Run: headless pygame with SDL's dummy video driver; simulated clock (each Clock.tick advances the game by its frame time, no real sleeping); random seed 0; keys injected as events and as key.get_pressed() state; no mouse input.
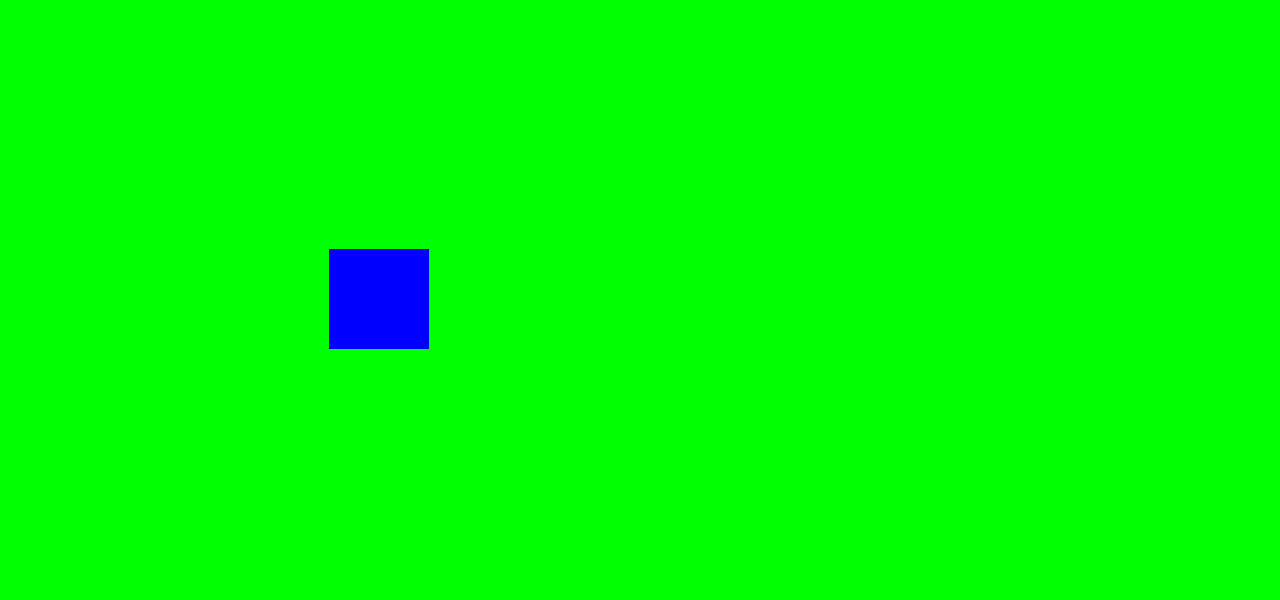
Frame 1 of 4 · flips 1–60 · no input
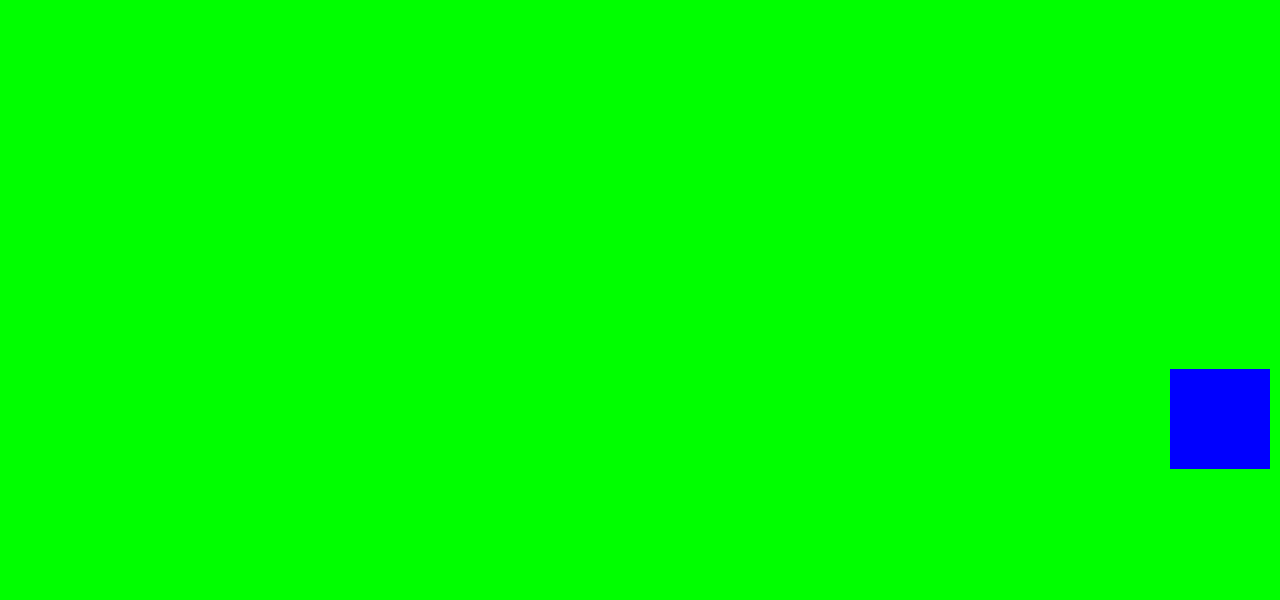
Frame 2 of 4 · flips 61–180 · tapped SPACE, RETURN · held RIGHT (→), D
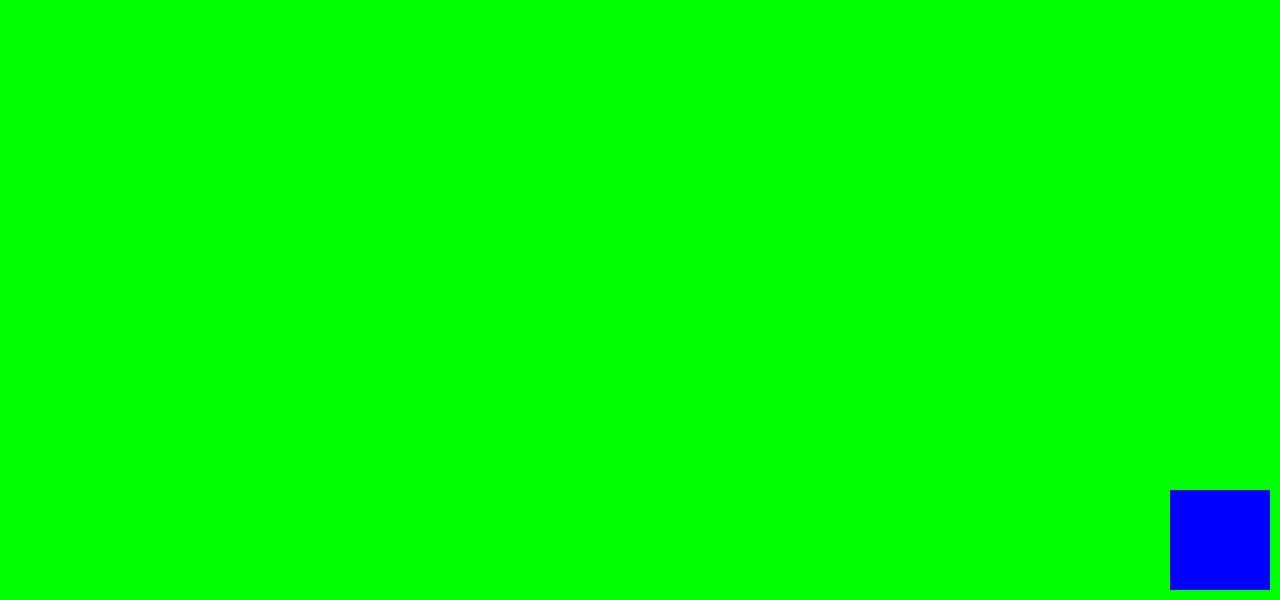
Frame 3 of 4 · flips 181–300 · held DOWN (↓), S
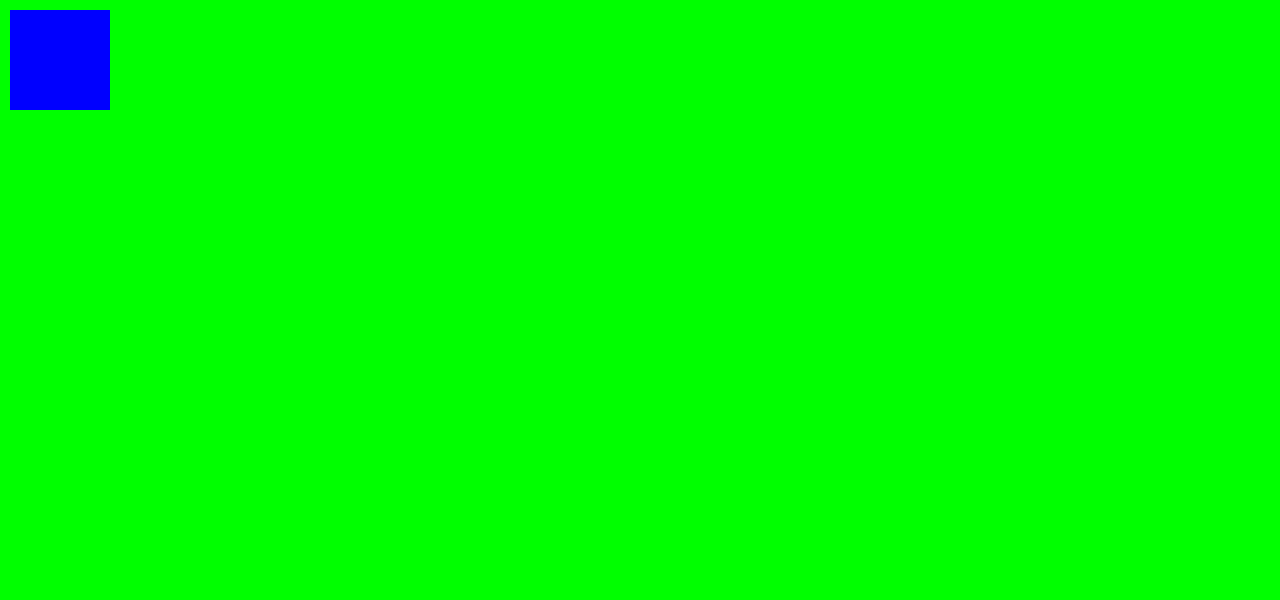
Frame 4 of 4 · flips 301–420 · held LEFT (←), A, UP (↑), W

The pygame program that drew these frames:

import pygame
import time

#helper constants for later
SIZE = (640*2, 300*2)
BLACK = (0, 0, 0)
WHITE = (255, 255, 255)
RED = (255, 0, 0)
GREEN = (0, 255, 0)
BLUE = (0, 0, 255)
GREY = (128, 128, 128)
YELLOW = (255, 255, 0)

#start game engine, open window, set window title
pygame.init()
screen = pygame.display.set_mode(SIZE)
pygame.display.set_caption("Helllo World")

#a square and a direction speed
square = pygame.Rect(640/2 - 100/2, 480/2 - 100/2, 100, 100)
directionx = 1
directiony = 1

# main loop
while True:

	# handle all events pygame has collected since the last loop
	for event in pygame.event.get():
		if event.type ==pygame.QUIT:
			pygame.quit()
			exit()
		elif event.type == pygame.KEYDOWN and event.key == pygame.K_RIGHT:
			directionx = 10
			#square = square.move(10, 0)
		elif event.type == pygame.KEYDOWN and event.key == pygame.K_LEFT:
			directionx = -10
			#square = square.move(-10, 0)
		elif event.type == pygame.KEYDOWN and event.key == pygame.K_UP:
			directiony = -10
			#square = square.move(0, -10)
		elif event.type == pygame.KEYDOWN and event.key == pygame.K_DOWN:
			directiony = 10
			#square = square.move(0, 10)
		elif event.type == pygame.KEYUP and event.key == pygame.K_RIGHT:
			directionx = 0
			#square = square.move(10, 0)
		elif event.type == pygame.KEYUP and event.key == pygame.K_LEFT:
			directionx = 0
			#square = square.move(-10, 0)
		elif event.type == pygame.KEYUP and event.key == pygame.K_UP:
			directiony = 0
			#square = square.move(0, -10)
		elif event.type == pygame.KEYUP and event.key == pygame.K_DOWN:
			directiony = 0
			#square = square.move(0, 10)
	# erase the board, draw a box, and flip to the new drawing
	screen.fill(GREEN)
	pygame.draw.rect(screen, BLUE, square)
	pygame.display.flip()

	#shoot for about 30 fps
	time.sleep(1/300)

	#    motion logic before looping again
	square = square.move(directionx, directiony)
	if square.x + square.w >= SIZE[0]:
		#directionx = -abs(directionx)
		square = square.move(-10, 0)
	elif square.x <= 0:
		#directionx = abs(directionx)
		square = square.move(10, 0)
	if square.y + square.w >= SIZE[1]:
		#directiony = -abs(directiony)
		square = square.move(0, -10)
	elif square.y <= 0:
		#directiony = abs(directiony)
		square = square.move(0, 10)
